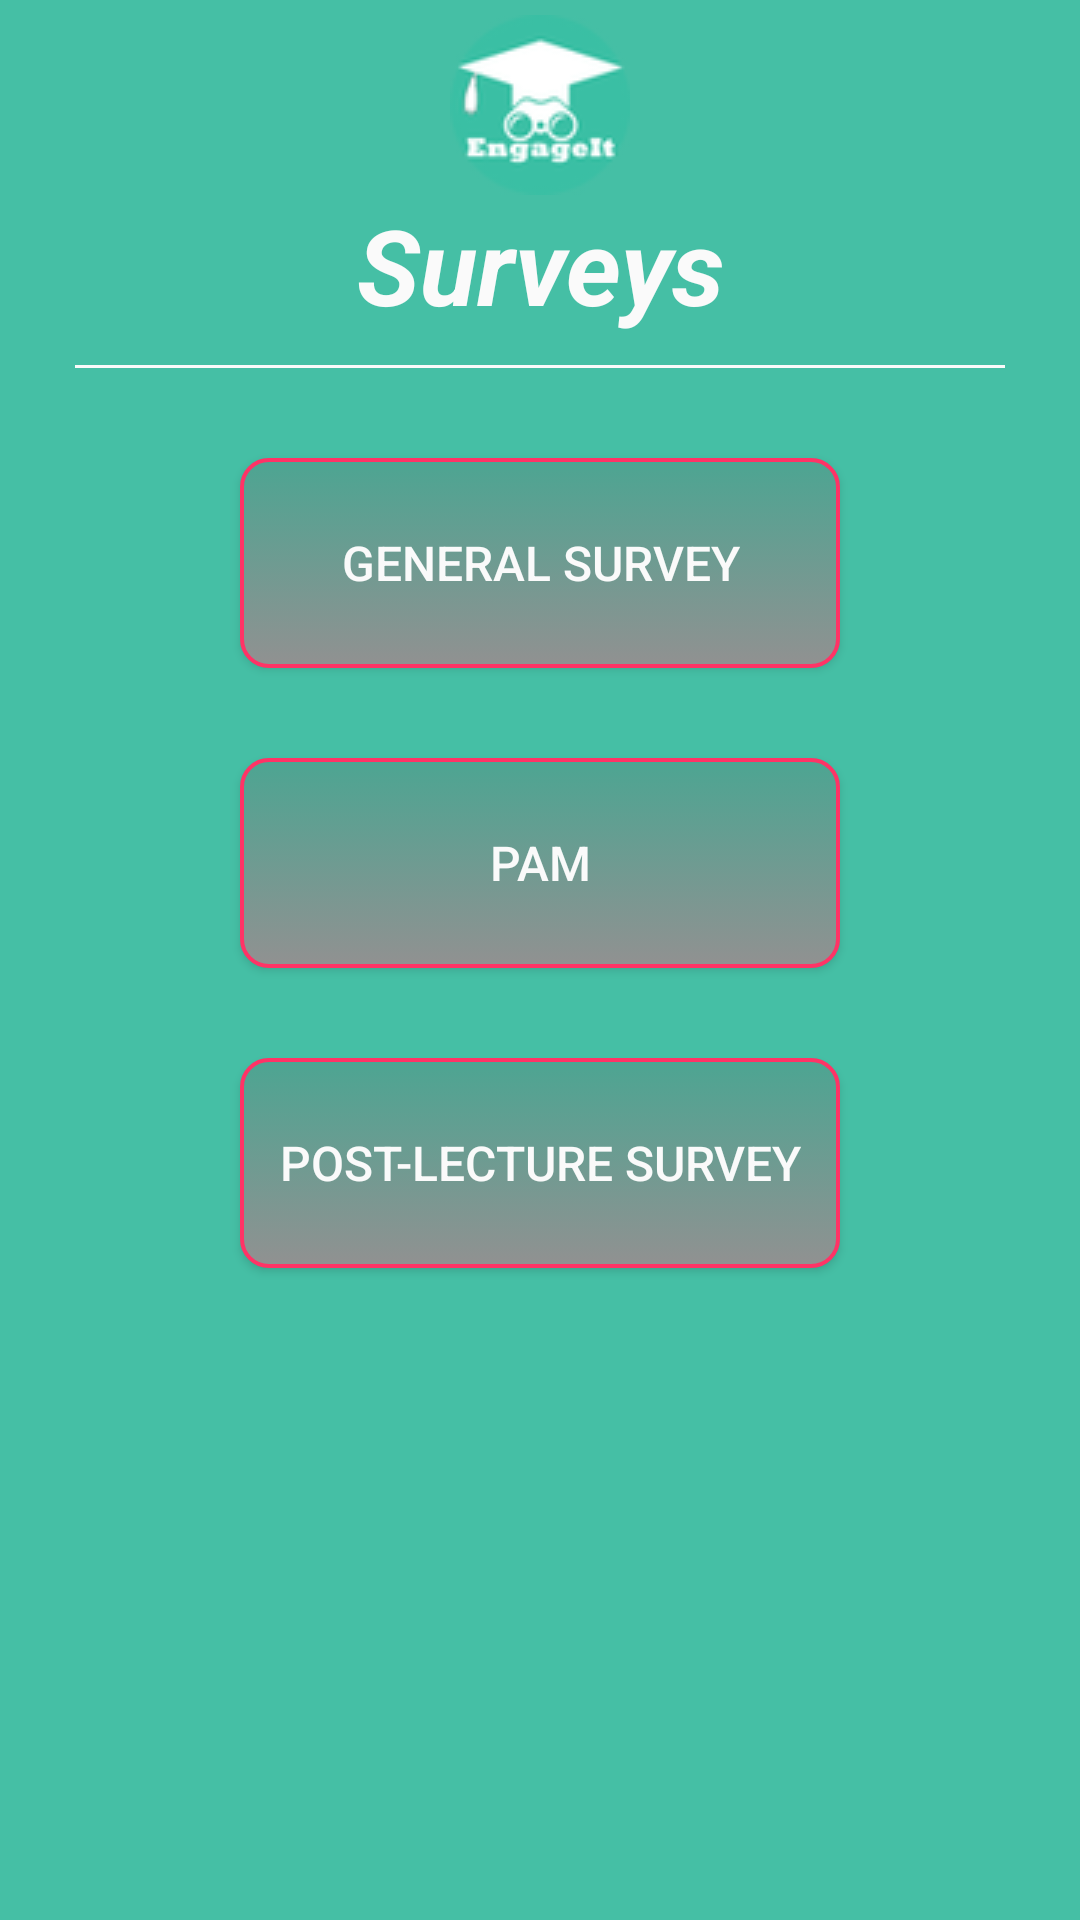

Write the Android layout XML for this screen, with the resource values it uses.
<!-- AndroidManifest.xml: application theme AppTheme -->
<!-- res/layout/activity_surveys.xml -->
<?xml version="1.0" encoding="utf-8"?>
<LinearLayout xmlns:android="http://schemas.android.com/apk/res/android"
    android:id="@+id/activity_surveys"
    android:layout_width="match_parent"
    android:layout_height="match_parent"
    android:orientation="vertical"
    android:paddingTop="5dp"
    android:paddingRight="25dp"
    android:paddingLeft="25dp"
    android:paddingBottom="5dp"
    android:background="#45bfa5"
    android:gravity="center_horizontal">
    <LinearLayout
        android:layout_width="match_parent"
        android:layout_height="wrap_content"
        android:id="@+id/welcomeImg"
        android:orientation="horizontal"
        android:gravity="center_horizontal">
        <ImageButton
            android:id="@+id/welcome"
            android:layout_width="wrap_content"
            android:layout_height="wrap_content"
            android:background="@drawable/rsz_1rsz_3logo1_70"
            android:layout_gravity="center"
            />
    </LinearLayout>
    <TextView
        android:text="@string/surveys_btn"
        android:layout_width="match_parent"
        android:layout_height="wrap_content"
        android:gravity="center_horizontal"
        android:textSize="35sp"
        android:paddingBottom="10dp"
        android:textColor="#fafafa"
        android:textStyle="bold|italic">
    </TextView>
    <View
        android:layout_width="match_parent"
        android:layout_height="1dp"
        android:background="#fafafa"/>
    <Button
        android:text="@string/generalSurvey"
        android:layout_width="200dp"
        android:layout_height="70dp"
        android:id="@+id/general_survey_btn"
        android:layout_marginBottom="30dp"
        android:layout_marginTop="30dp"
        android:textSize="16sp"
        android:textColor="#fafafa"
        android:background="@drawable/btn_radius">

    </Button>
    <Button
        android:text="@string/pamSurvey"
        android:layout_width="200dp"
        android:layout_height="70dp"
        android:id="@+id/pam_survey_btn"
        android:layout_marginBottom="30dp"
        android:textSize="16sp"
        android:textColor="#fafafa"
        android:background="@drawable/btn_radius">

    </Button>
    <Button
        android:text="@string/post_lecture"
        android:layout_width="200dp"
        android:layout_height="70dp"
        android:id="@+id/post_lecture_btn"
        android:layout_marginBottom="10dp"
        android:textSize="16sp"
        android:textColor="#fafafa"
        android:background="@drawable/btn_radius">

    </Button>

</LinearLayout>
<!-- resources referenced by this layout -->
<resources>
  <!-- drawable btn_radius (drawable) -->
  <?xml version="1.0" encoding="utf-8"?>
  <selector xmlns:android="http://schemas.android.com/apk/res/android" >
      <item android:state_pressed="true" android:drawable="@drawable/btn_radius_selected"/>
      <item android:state_focused="true" android:drawable="@drawable/btn_radius_selected"/>
      <item android:state_enabled="false" android:drawable="@drawable/btn_radius_disabled"/>
      <item android:drawable="@drawable/btn_radius_normal"/> 
  </selector>
  <!-- drawable rsz_1rsz_3logo1_70: png bitmap (drawable, 5847 bytes) -->
  <string name="generalSurvey">General Survey</string>
  <string name="pamSurvey">PAM</string>
  <string name="post_lecture">Post-lecture Survey</string>
  <string name="surveys_btn">Surveys</string>
  <style name="AppTheme" parent="Theme.AppCompat.Light.DarkActionBar">
          
          <item name="colorPrimary">@color/colorPrimary</item>
          <item name="colorPrimaryDark">@color/colorPrimaryDark</item>
          <item name="colorAccent">@color/colorAccent</item>
      </style>
  <!-- drawable btn_radius_selected (drawable) -->
  <?xml version="1.0" encoding="utf-8"?>
  <shape xmlns:android="http://schemas.android.com/apk/res/android" android:shape="rectangle">
      <corners    android:bottomLeftRadius="10dip"
                  android:topRightRadius="10dip"
                  android:topLeftRadius="10dip"
                  android:bottomRightRadius="10dip"
                  />
      
      <gradient android:startColor="#45bfa5" android:endColor="#777777" android:type="linear"
     android:angle="270"/>
      <stroke android:width="8px" android:color="#ff3366" />
  </shape>
  <!-- drawable btn_radius_disabled (drawable) -->
  <?xml version="1.0" encoding="utf-8"?>
  <shape xmlns:android="http://schemas.android.com/apk/res/android" android:shape="rectangle">
      <corners    android:bottomLeftRadius="9dip"
          android:topRightRadius="9dip"
          android:topLeftRadius="9dip"
          android:bottomRightRadius="9dip"
          />
      
      <gradient android:startColor="#4ca592" android:endColor="#919191" android:type="linear"
          android:angle="270"/>
      <stroke android:width="5px" android:color="#919191" />
  </shape>
  <!-- drawable btn_radius_normal (drawable) -->
  <?xml version="1.0" encoding="utf-8"?>
  <shape xmlns:android="http://schemas.android.com/apk/res/android" android:shape="rectangle">
      <corners    android:bottomLeftRadius="9dip"
                  android:topRightRadius="9dip"
                  android:topLeftRadius="9dip"
                  android:bottomRightRadius="9dip"
                  />
      
      <gradient android:startColor="#4ca592" android:endColor="#919191" android:type="linear"
     android:angle="270"/>
      <stroke android:width="4px" android:color="#ff3366" />
  </shape>
  <!-- not gathered from this repository: default colours our renderer supplied (Android Studio template values) -->
  <color name="colorPrimary">#FF6200EE</color>
  <color name="colorPrimaryDark">#FF3700B3</color>
  <color name="colorAccent">#FF03DAC5</color>
</resources>
